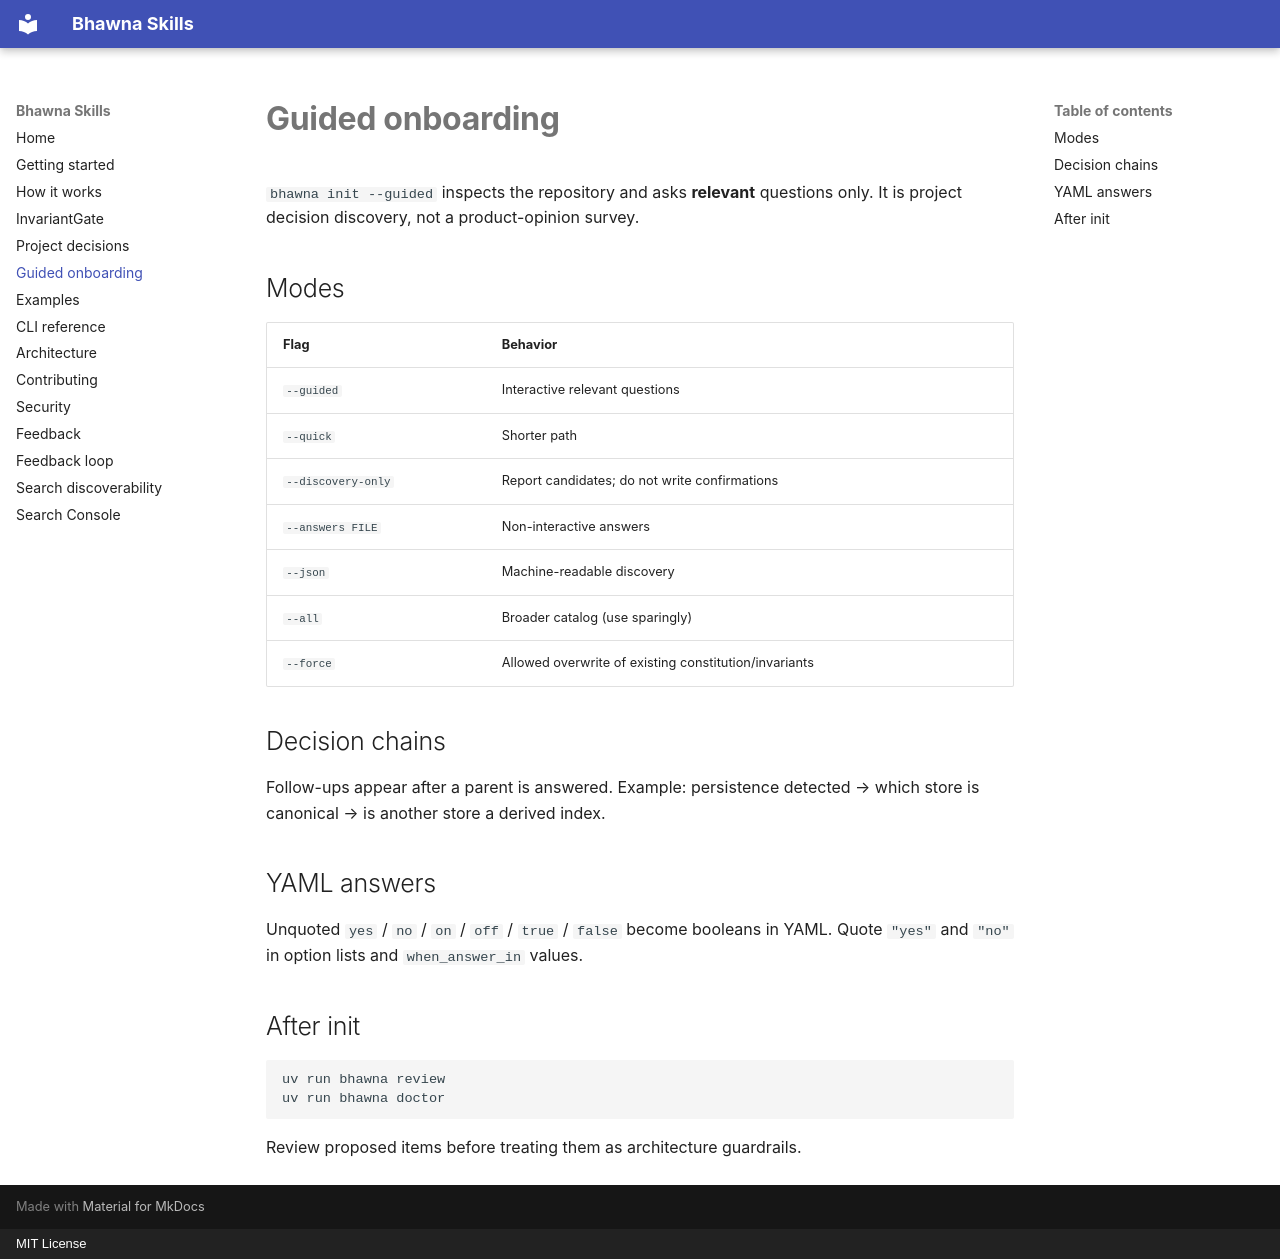

repository: saketvishal/bhawna-skills · page: guided-onboarding/index.html · generator: mkdocs · copyright: MIT License

# Guided onboarding

`bhawna init --guided` inspects the repository and asks **relevant** questions only. It is project decision discovery, not a product-opinion survey.

## Modes

| Flag | Behavior |
| --- | --- |
| `--guided` | Interactive relevant questions |
| `--quick` | Shorter path |
| `--discovery-only` | Report candidates; do not write confirmations |
| `--answers FILE` | Non-interactive answers |
| `--json` | Machine-readable discovery |
| `--all` | Broader catalog (use sparingly) |
| `--force` | Allowed overwrite of existing constitution/invariants |

## Decision chains

Follow-ups appear after a parent is answered. Example: persistence detected → which store is canonical → is another store a derived index.

## YAML answers

Unquoted `yes` / `no` / `on` / `off` / `true` / `false` become booleans in YAML. Quote `"yes"` and `"no"` in option lists and `when_answer_in` values.

## After init

```bash
uv run bhawna review
uv run bhawna doctor
```

Review proposed items before treating them as architecture guardrails.
